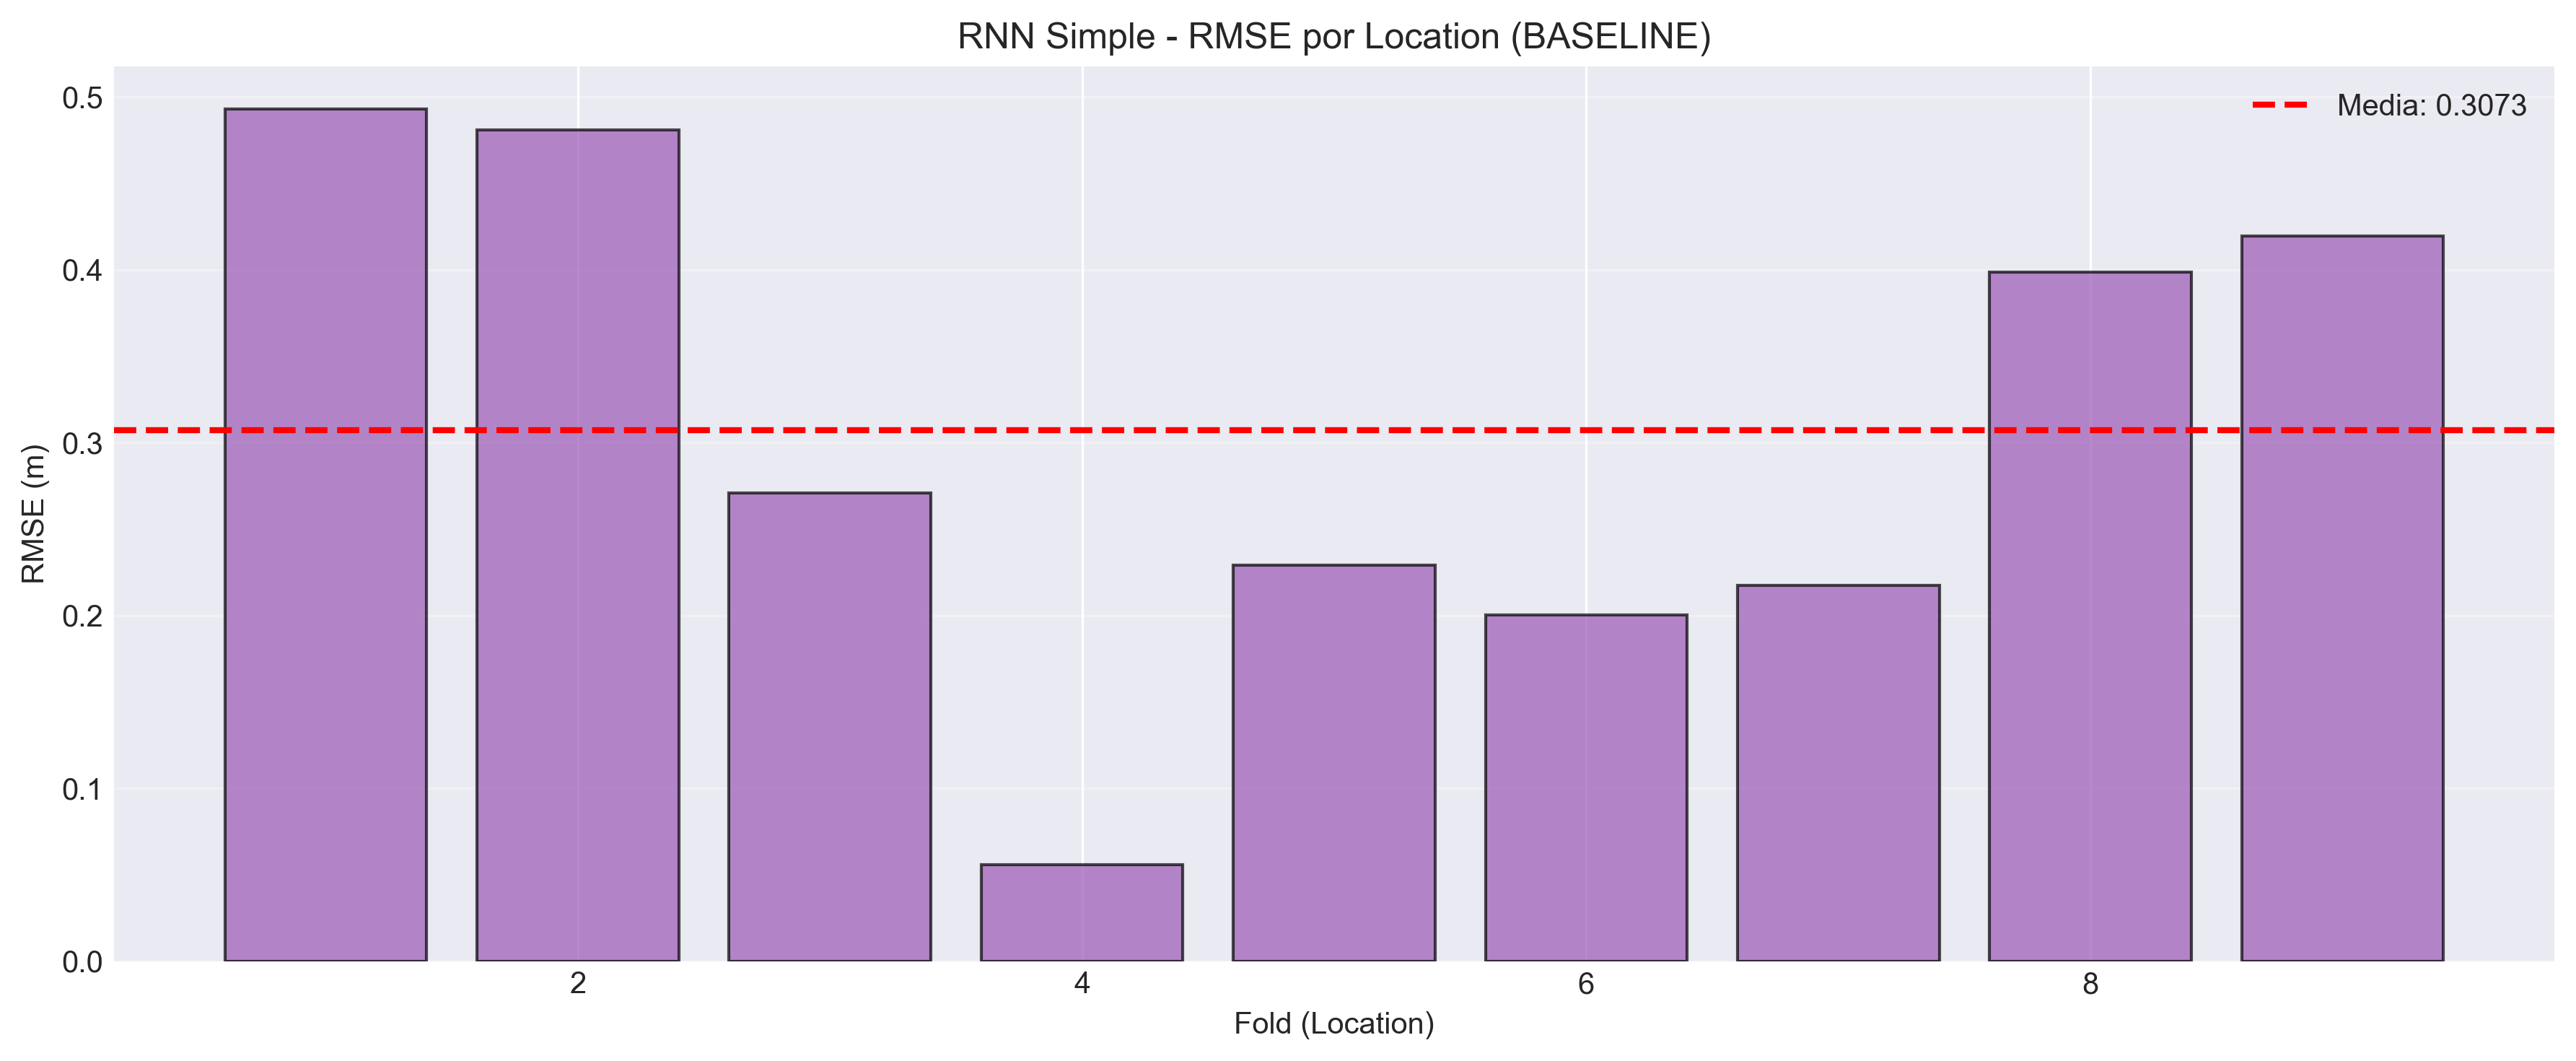

The data file committed next to this chart (first rows):
fold, test_archivo, rmse, mae
1, 0.500_0.500, 0.4929, 0.4929
2, 0.500_2.500, 0.4809, 0.4805
3, 1.000_1.000, 0.271, 0.2701
4, 1.000_2.000, 0.05588, 0.0495
5, 1.390_1.500, 0.229, 0.1883
6, 2.000_1.000, 0.2001, 0.1593
7, 2.000_2.000, 0.2175, 0.1779
8, 2.280_0.500, 0.3986, 0.3866
9, 2.280_2.500, 0.4194, 0.3996
